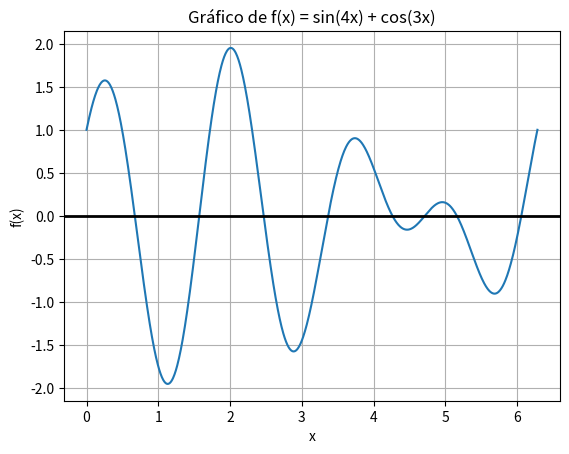

Generate this figure with matplotlib:
import numpy as np
import matplotlib.pyplot as plt

def f(x):
    return np.sin(4*x) + np.cos(3*x)

x = np.linspace(0, 2*np.pi, 1000)
y = f(x)

plt.plot(x, y)
plt.title("Gráfico de f(x) = sin(4x) + cos(3x)")
plt.xlabel("x")
plt.ylabel("f(x)")
plt.grid()
plt.axhline(0, color='black', lw=2)
plt.show()
